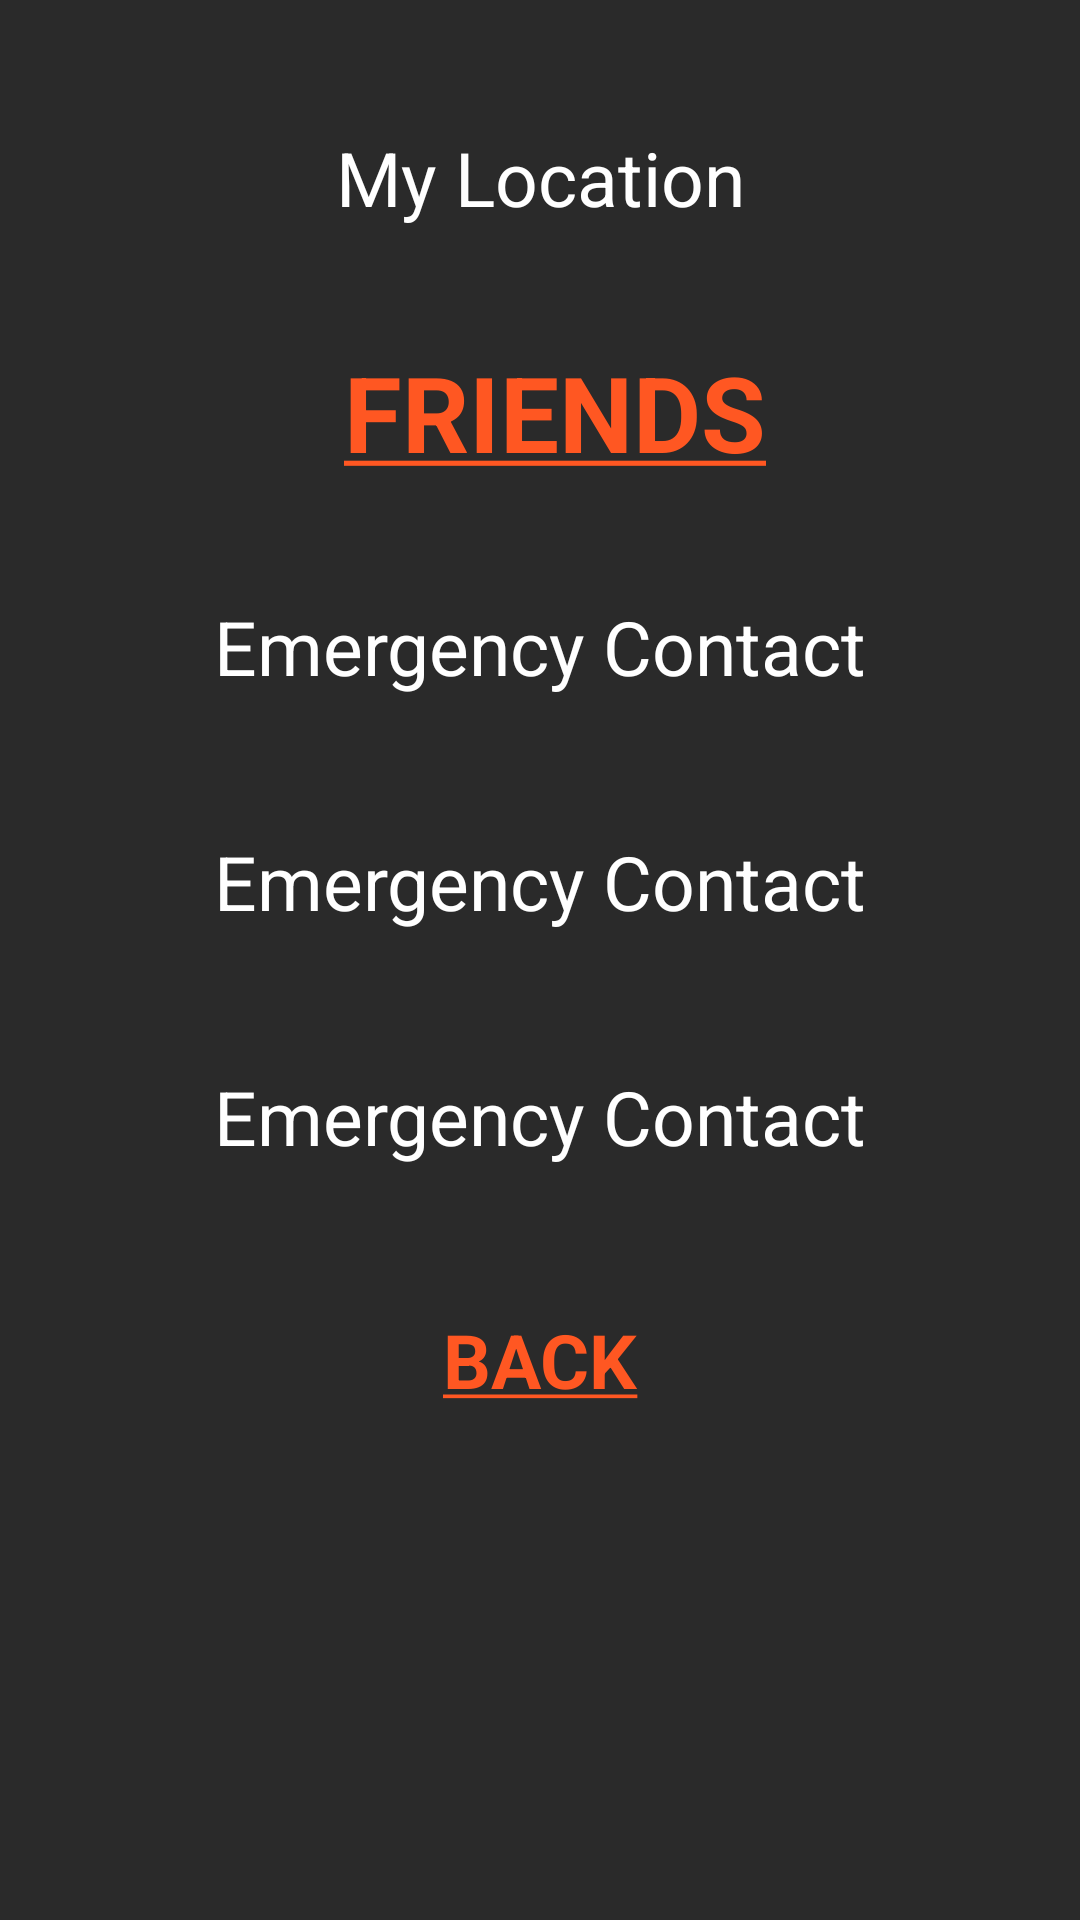

Reconstruct the res/layout file that produces this screen, plus the resources it refers to.
<!-- AndroidManifest.xml: application theme Theme.BDOSNAPP -->
<!-- res/layout/activity_view_emergency_contact_list.xml -->
<?xml version="1.0" encoding="utf-8"?>
<androidx.constraintlayout.widget.ConstraintLayout xmlns:android="http://schemas.android.com/apk/res/android"
    xmlns:app="http://schemas.android.com/apk/res-auto"
    xmlns:tools="http://schemas.android.com/tools"
    android:layout_width="match_parent"
    android:layout_height="match_parent"
    android:padding="20dp"
    tools:context=".ViewEmergencyContactList"
    android:background="@color/bg"

    >

    <TextView
        android:id="@+id/textViewMyLocation"
        android:layout_width="0dp"
        android:layout_height="0dp"
        android:layout_margin="15dp"
        android:gravity="center"
        android:textColor="@color/white"
        android:text="My Location"
        android:textAlignment="center"
        android:textSize="25dp"
        app:layout_constraintBottom_toTopOf="@+id/textView2"
        app:layout_constraintEnd_toEndOf="parent"
        app:layout_constraintStart_toStartOf="parent"
        app:layout_constraintTop_toTopOf="parent" />

    <TextView
        android:textColor="@color/colorAccent"
        android:id="@+id/textView2"
        android:layout_width="0dp"
        android:layout_height="0dp"
        android:layout_margin="15dp"
        android:paddingLeft="10dp"
        android:text="@string/friends"
        android:textSize="35dp"
        android:gravity="center"
        app:layout_constraintBottom_toTopOf="@+id/textViewEm1"
        app:layout_constraintEnd_toEndOf="parent"
        app:layout_constraintStart_toStartOf="parent"
        app:layout_constraintTop_toBottomOf="@+id/textViewMyLocation" />

    <TextView
        android:id="@+id/textViewEm1"
        android:layout_width="0dp"
        android:textColor="@color/white"
        android:layout_height="0dp"
        android:layout_margin="15dp"
        android:gravity="center"
        android:text="@string/emergency_contact"
        android:textAlignment="center"
        android:textSize="25dp"
        app:layout_constraintBottom_toTopOf="@+id/textViewEm2"
        app:layout_constraintEnd_toEndOf="parent"
        app:layout_constraintStart_toStartOf="parent"
        app:layout_constraintTop_toBottomOf="@+id/textView2" />

    <TextView
        android:id="@+id/textViewEm2"
        android:layout_width="0dp"
        android:layout_height="0dp"
        android:layout_margin="15dp"
        android:gravity="center"
        android:text="@string/emergency_contact"
        android:textColor="@color/white"
        android:textAlignment="center"
        android:textSize="25dp"
        app:layout_constraintBottom_toTopOf="@+id/textViewEm3"
        app:layout_constraintEnd_toEndOf="parent"
        app:layout_constraintStart_toStartOf="parent"
        app:layout_constraintTop_toBottomOf="@+id/textViewEm1" />

    <TextView
        android:id="@+id/textViewEm3"
        android:textColor="@color/white"
        android:layout_width="0dp"
        android:layout_height="0dp"
        android:layout_margin="15dp"
        android:gravity="center"
        android:text="@string/emergency_contact"
        android:textAlignment="center"
        android:textSize="25dp"
        app:layout_constraintBottom_toTopOf="@+id/textViewBack"
        app:layout_constraintEnd_toEndOf="parent"
        app:layout_constraintStart_toStartOf="parent"
        app:layout_constraintTop_toBottomOf="@+id/textViewEm2" />

    <TextView
        android:id="@+id/textViewBack"
        android:layout_width="wrap_content"
        android:layout_height="wrap_content"
        android:layout_marginTop="25dp"
        android:layout_marginBottom="150dp"
        android:text="@string/my_text"
        android:textColor="@color/colorAccent"
        android:textStyle="bold"
        android:textAllCaps="true"
        android:textSize="25dp"
        app:layout_constraintBottom_toBottomOf="parent"
        app:layout_constraintEnd_toEndOf="parent"
        app:layout_constraintStart_toStartOf="parent"
        app:layout_constraintTop_toBottomOf="@+id/textViewEm3" />
</androidx.constraintlayout.widget.ConstraintLayout>
<!-- resources referenced by this layout -->
<resources>
  <color name="bg">#D5000000</color>
  <color name="colorAccent">#FF5722</color>
  <color name="white">#FFFFFFFF</color>
  <string name="emergency_contact">Emergency Contact</string>
  <string name="friends"><u><b>FRIENDS</b></u></string>
  <string name="my_text"><u>Back</u></string>
  <style name="Theme.BDOSNAPP" parent="Theme.MaterialComponents.DayNight.DarkActionBar">
          
          <item name="colorPrimary">@color/purple_500</item>
          <item name="colorPrimaryVariant">@color/purple_700</item>
          <item name="colorOnPrimary">@color/white</item>
          
          <item name="colorSecondary">@color/teal_200</item>
          <item name="colorSecondaryVariant">@color/teal_700</item>
          <item name="colorOnSecondary">@color/black</item>
          
          <item name="android:statusBarColor" tools:targetApi="l">?attr/colorPrimaryVariant</item>
          
      </style>
  <color name="purple_500">#ff9966</color>
  <color name="purple_700">#DA000000</color>
  <color name="teal_200">#F88A66</color>
  <color name="teal_700">#FF018786</color>
  <color name="black">#FF000000</color>
</resources>
